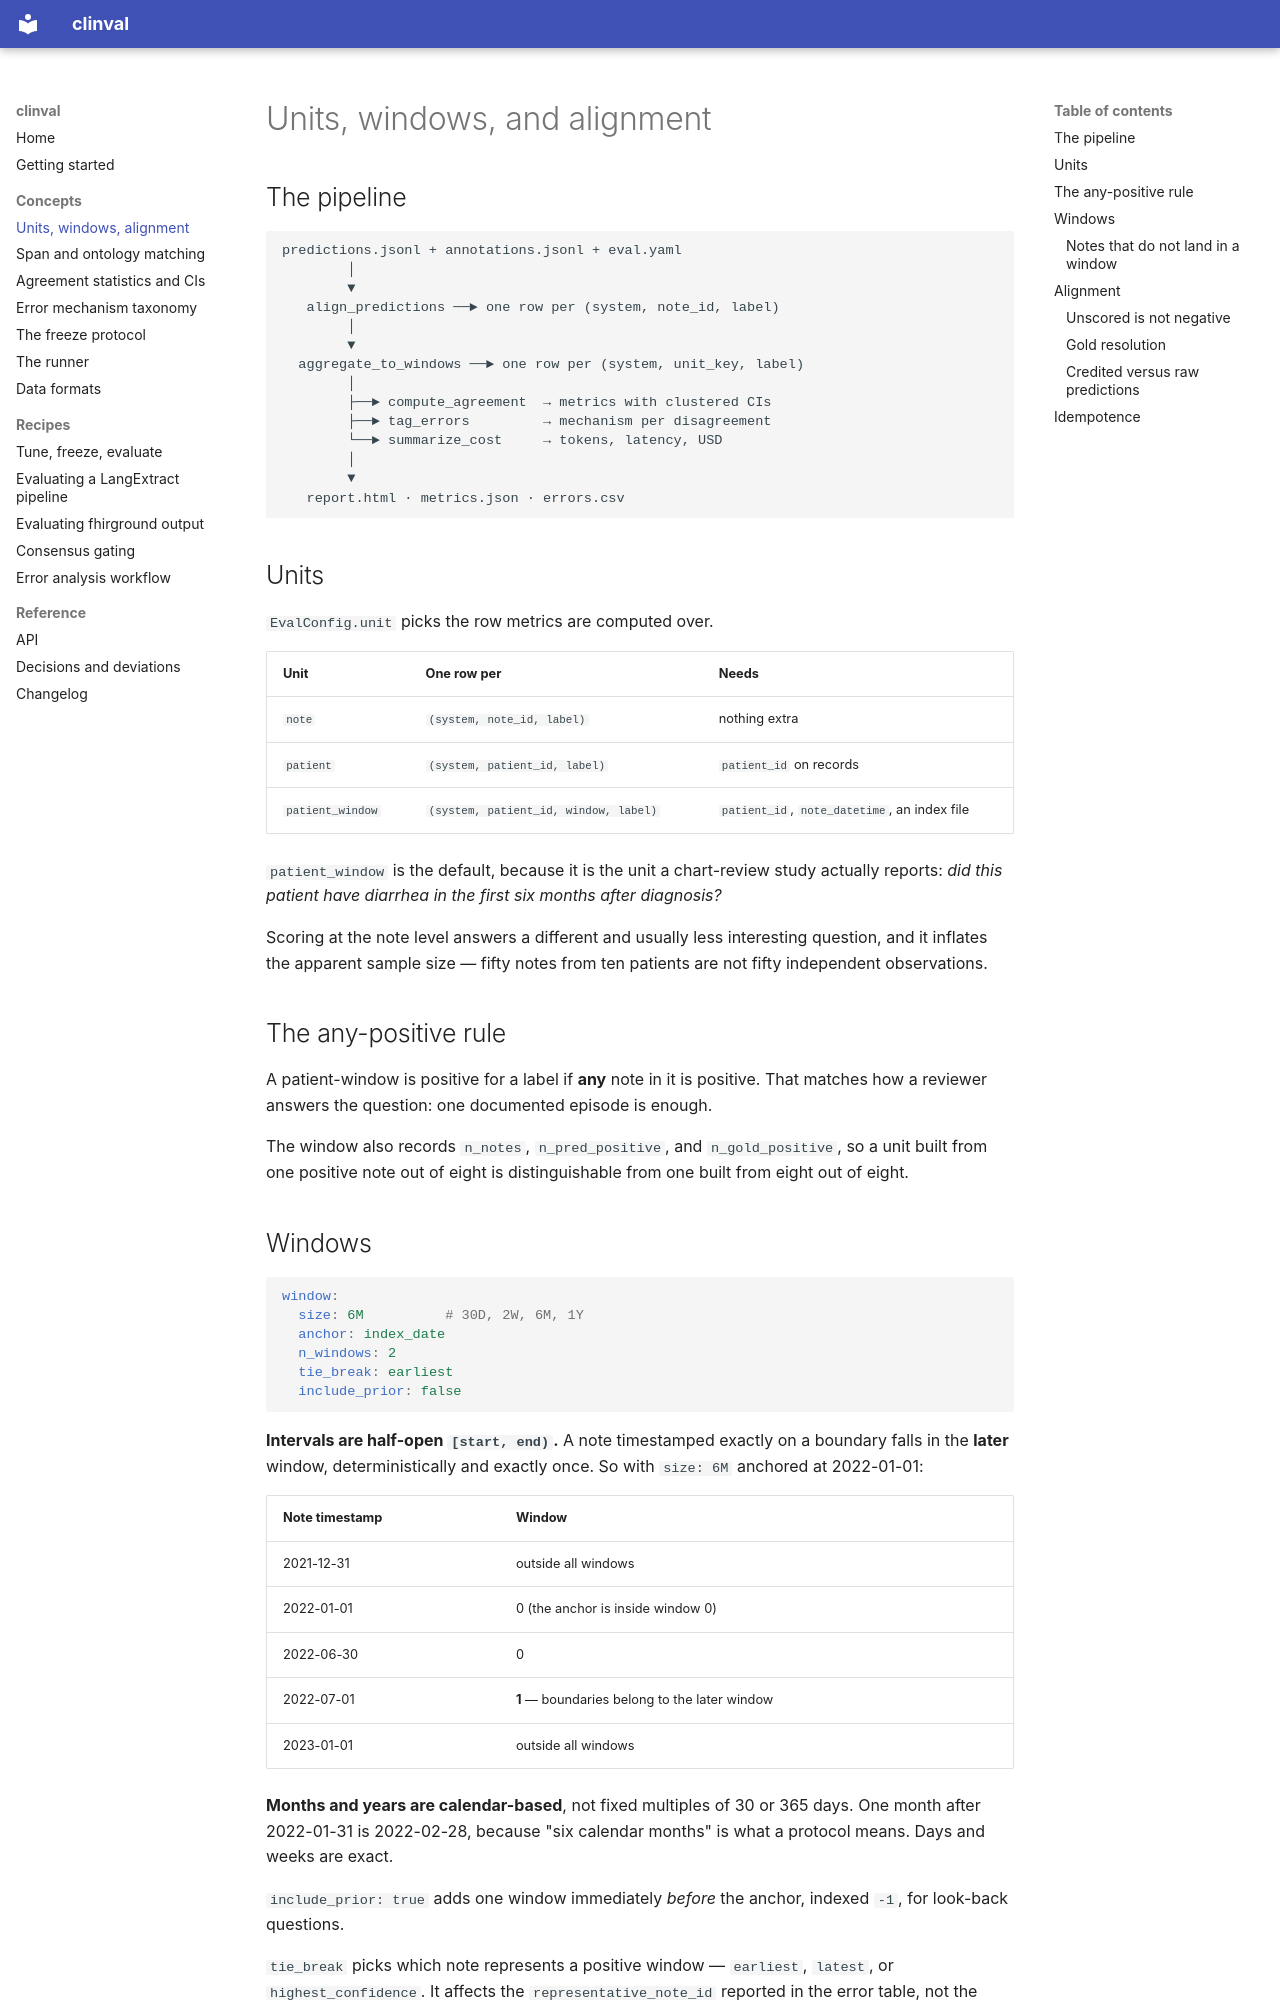

repository: DanPalBCM/clinval · page: concepts/index.html · generator: mkdocs

# Units, windows, and alignment

## The pipeline

```
predictions.jsonl + annotations.jsonl + eval.yaml
        │
        ▼
   align_predictions ──► one row per (system, note_id, label)
        │
        ▼
  aggregate_to_windows ──► one row per (system, unit_key, label)
        │
        ├──► compute_agreement  → metrics with clustered CIs
        ├──► tag_errors         → mechanism per disagreement
        └──► summarize_cost     → tokens, latency, USD
        │
        ▼
   report.html · metrics.json · errors.csv
```

## Units

`EvalConfig.unit` picks the row metrics are computed over.

| Unit | One row per | Needs |
| --- | --- | --- |
| `note` | `(system, note_id, label)` | nothing extra |
| `patient` | `(system, patient_id, label)` | `patient_id` on records |
| `patient_window` | `(system, patient_id, window, label)` | `patient_id`, `note_datetime`, an index file |

`patient_window` is the default, because it is the unit a chart-review study
actually reports: *did this patient have diarrhea in the first six months after
diagnosis?*

Scoring at the note level answers a different and usually less interesting
question, and it inflates the apparent sample size — fifty notes from ten
patients are not fifty independent observations.

## The any-positive rule

A patient-window is positive for a label if **any** note in it is positive.
That matches how a reviewer answers the question: one documented episode is
enough.

The window also records `n_notes`, `n_pred_positive`, and `n_gold_positive`, so
a unit built from one positive note out of eight is distinguishable from one
built from eight out of eight.

## Windows

```yaml
window:
  size: 6M          # 30D, 2W, 6M, 1Y
  anchor: index_date
  n_windows: 2
  tie_break: earliest
  include_prior: false
```

**Intervals are half-open `[start, end)`.** A note timestamped exactly on a
boundary falls in the **later** window, deterministically and exactly once. So
with `size: 6M` anchored at 2022-01-01:

| Note timestamp | Window |
| --- | --- |
| 2021-12-31 | outside all windows |
| 2022-01-01 | 0 (the anchor is inside window 0) |
| 2022-06-30 | 0 |
| 2022-07-01 | **1** — boundaries belong to the later window |
| 2023-01-01 | outside all windows |

**Months and years are calendar-based**, not fixed multiples of 30 or 365 days.
One month after 2022-01-31 is 2022-02-28, because "six calendar months" is what
a protocol means. Days and weeks are exact.

`include_prior: true` adds one window immediately *before* the anchor, indexed
`-1`, for look-back questions.

`tie_break` picks which note represents a positive window — `earliest`,
`latest`, or `highest_confidence`. It affects the `representative_note_id`
reported in the error table, not the boolean value.
